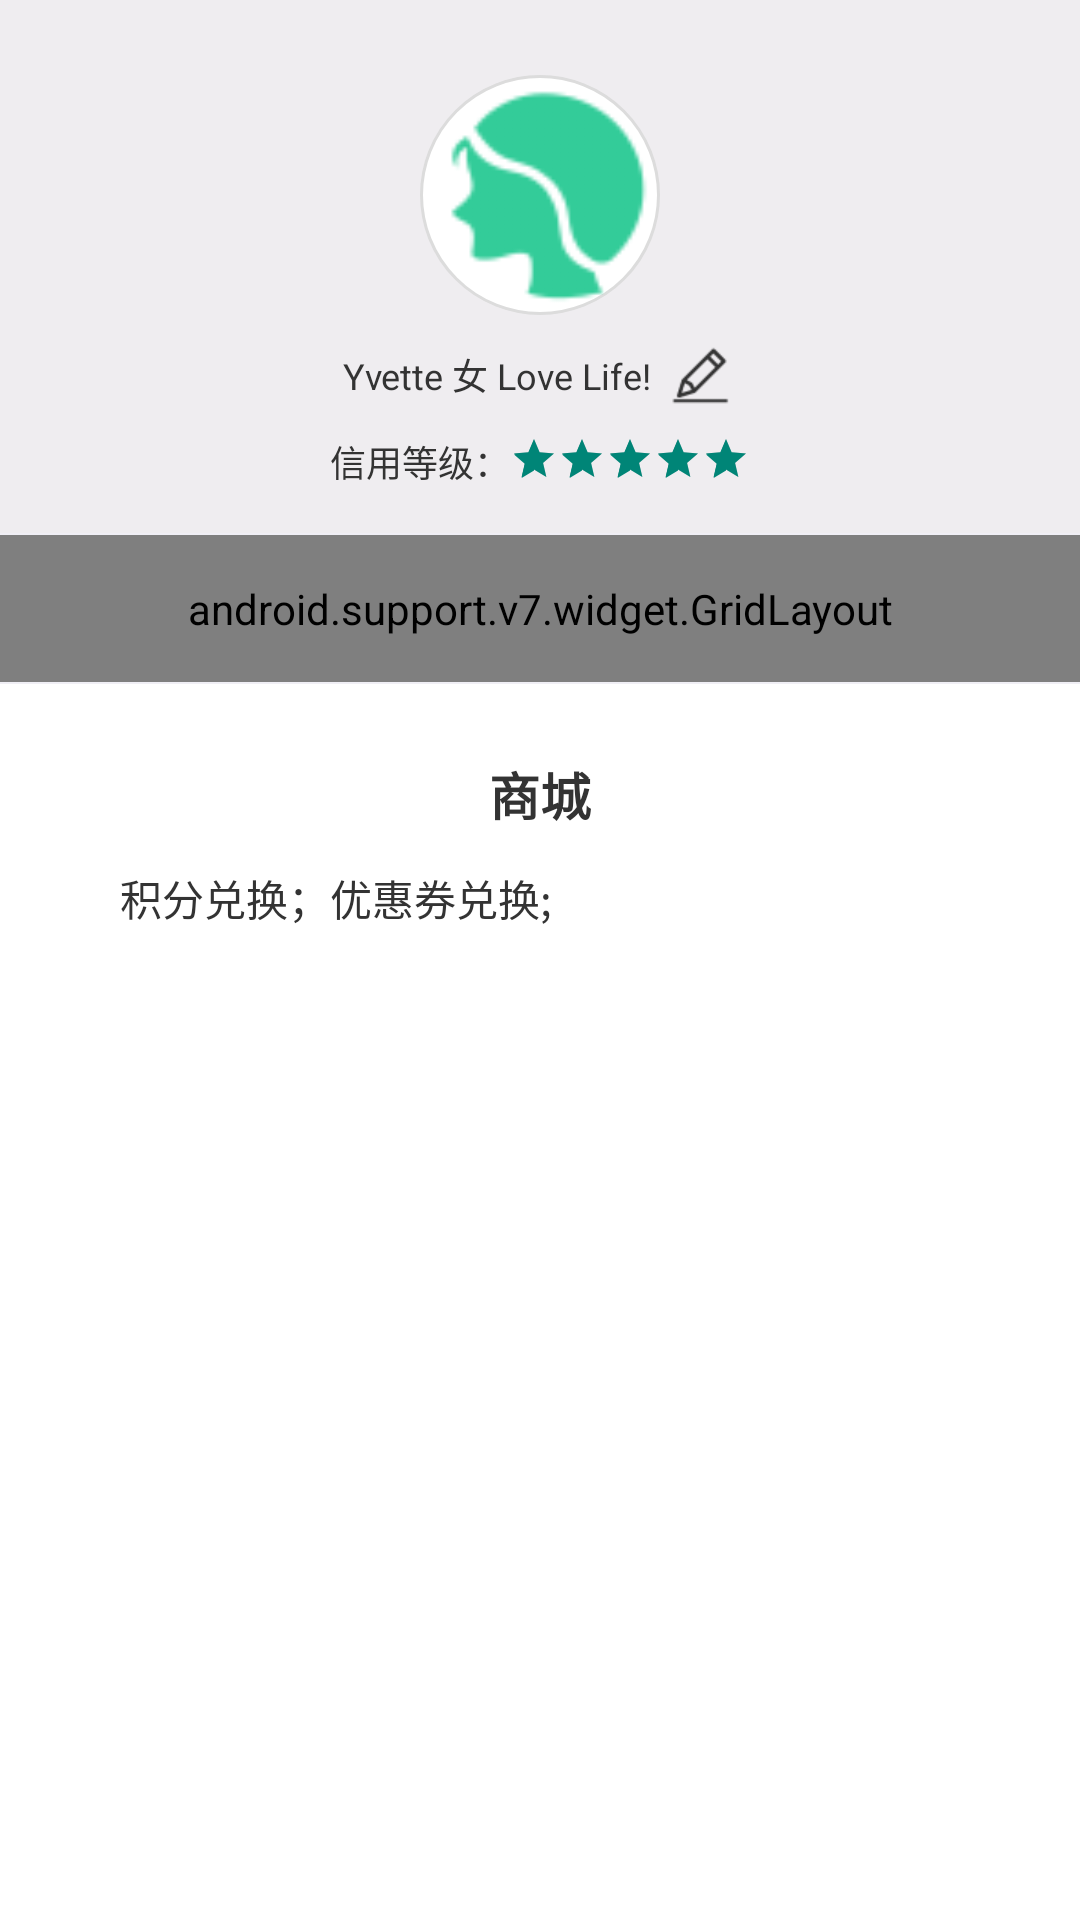

Layout XML and referenced resources for this Android screen:
<!-- AndroidManifest.xml: application theme AppTheme -->
<!-- res/layout/fragment_user_center.xml -->
<?xml version="1.0" encoding="utf-8"?>
<ScrollView xmlns:android="http://schemas.android.com/apk/res/android"
    android:layout_width="match_parent"
    android:layout_height="match_parent">

    <LinearLayout
        android:layout_width="match_parent"
        android:layout_height="match_parent"
        android:divider="@drawable/bg_horizontal_divide_line"
        android:orientation="vertical"
        android:showDividers="middle">

        <include layout="@layout/layout_user_info" />

        <include layout="@layout/layout_user_functional_zone" />

        <LinearLayout
            android:layout_width="match_parent"
            android:layout_height="wrap_content"
            android:orientation="vertical"
            android:paddingTop="24dp">

            <TextView
                style="@style/Text_333.24"
                android:layout_gravity="center_horizontal"
                android:text="商城"
                android:textSize="17sp"
                android:textStyle="bold" />

            <TextView
                style="@style/Text_333.24"
                android:layout_marginLeft="40dp"
                android:layout_marginTop="12dp"
                android:text="积分兑换；优惠券兑换;"
                android:textSize="14sp" />
        </LinearLayout>

    </LinearLayout>


</ScrollView>
<!-- res/layout/layout_user_info.xml (included above) -->
<?xml version="1.0" encoding="utf-8"?>
<LinearLayout xmlns:android="http://schemas.android.com/apk/res/android"
    android:layout_width="match_parent"
    android:layout_height="wrap_content"
    android:background="@color/color_efedf0"
    android:gravity="center_horizontal"
    android:orientation="vertical"
    android:paddingBottom="15dp"
    android:paddingTop="15dp">

    <ImageView
        android:layout_width="80dp"
        android:layout_height="80dp"
        android:layout_gravity="center_horizontal"
        android:layout_marginTop="10dp"
        android:background="@drawable/bg_user_head_pic"
        android:scaleType="centerCrop"
        android:src="@drawable/icon_portrait" />

    <TextView
        android:id="@+id/tv_user_name"
        style="@style/Text_333.24"
        android:layout_marginTop="8dp"
        android:drawablePadding="5dp"
        android:drawableRight="@drawable/icon_editor"
        android:text="Yvette 女 Love Life!" />

    <LinearLayout
        android:layout_width="wrap_content"
        android:layout_height="wrap_content"
        android:layout_marginTop="8dp"
        android:orientation="horizontal">

        <TextView
            android:id="@+id/tv_credit_rating"
            style="@style/Text_333.24"
            android:text="@string/msg_credit_rating" />

        <RatingBar
            style="@style/Base.Widget.AppCompat.RatingBar.Small"
            android:layout_width="wrap_content"
            android:layout_height="wrap_content"
            android:layout_toRightOf="@id/tv_credit_rating"
            android:isIndicator="true"
            android:numStars="5"
            android:rating="100" />
    </LinearLayout>


</LinearLayout>
<!-- res/layout/layout_user_functional_zone.xml (included above) -->
<?xml version="1.0" encoding="utf-8"?>
<android.support.v7.widget.GridLayout xmlns:android="http://schemas.android.com/apk/res/android"
    xmlns:app="http://schemas.android.com/apk/res-auto"
    android:layout_width="match_parent"
    android:layout_height="wrap_content"
    android:paddingBottom="15dp"
    android:paddingTop="15dp"
    app:columnCount="3"
    app:rowCount="2">

    <LinearLayout
        android:gravity="center"
        android:orientation="vertical"
        app:layout_columnWeight="1"
        app:layout_rowWeight="1">

        <ImageView
            android:layout_width="25dp"
            android:layout_height="25dp"
            android:src="@drawable/bg_user_function_zone" />

        <TextView
            style="@style/Text_333.24"
            android:layout_marginTop="8dp"
            android:drawableTop="@drawable/bg_user_function_zone"
            android:text="@string/msg_user_info" />
    </LinearLayout>

    <LinearLayout
        android:gravity="center"
        android:orientation="vertical"
        app:layout_columnWeight="1"
        app:layout_rowWeight="1">

        <ImageView
            android:layout_width="25dp"
            android:layout_height="25dp"
            android:src="@drawable/bg_user_function_zone" />

        <TextView
            style="@style/Text_333.24"
            android:layout_marginTop="8dp"
            android:drawableTop="@drawable/bg_user_function_zone"
            android:text="@string/msg_user_authentication" />
    </LinearLayout>

    <LinearLayout
        android:gravity="center"
        android:orientation="vertical"
        app:layout_columnWeight="1"
        app:layout_rowWeight="1">

        <ImageView
            android:layout_width="25dp"
            android:layout_height="25dp"
            android:src="@drawable/bg_user_function_zone" />

        <TextView
            style="@style/Text_333.24"
            android:layout_marginTop="8dp"
            android:drawableTop="@drawable/bg_user_function_zone"
            android:text="@string/msg_user_integration" />
    </LinearLayout>

    <LinearLayout
        android:layout_marginTop="24dp"
        android:gravity="center"
        android:orientation="vertical"
        app:layout_columnWeight="1"
        app:layout_rowWeight="1">

        <ImageView
            android:layout_width="25dp"
            android:layout_height="25dp"
            android:src="@drawable/bg_user_function_zone" />

        <TextView
            style="@style/Text_333.24"
            android:layout_marginTop="8dp"
            android:drawableTop="@drawable/bg_user_function_zone"
            android:text="@string/msg_expressage_history" />
    </LinearLayout>

    <LinearLayout
        android:layout_marginTop="24dp"
        android:gravity="center"
        android:orientation="vertical"
        app:layout_columnWeight="1"
        app:layout_rowWeight="1">

        <ImageView
            android:layout_width="25dp"
            android:layout_height="25dp"
            android:src="@drawable/bg_user_function_zone" />

        <TextView
            style="@style/Text_333.24"
            android:layout_marginTop="8dp"
            android:drawableTop="@drawable/bg_user_function_zone"
            android:text="@string/msg_user_evaluation" />
    </LinearLayout>

    <LinearLayout
        android:layout_marginTop="24dp"
        android:gravity="center"
        android:orientation="vertical"
        app:layout_columnWeight="1"
        app:layout_rowWeight="1">

        <ImageView
            android:layout_width="25dp"
            android:layout_height="25dp"
            android:src="@drawable/bg_user_function_zone" />

        <TextView
            style="@style/Text_333.24"
            android:layout_marginTop="8dp"
            android:drawableTop="@drawable/bg_user_function_zone"
            android:text="@string/msg_user_wallet" />
    </LinearLayout>

</android.support.v7.widget.GridLayout>
<!-- resources referenced by this layout -->
<resources>
  <color name="color_efedf0">#EFEDF0</color>
  <!-- drawable bg_horizontal_divide_line (drawable) -->
  <?xml version="1.0" encoding="utf-8"?>
  <shape xmlns:android="http://schemas.android.com/apk/res/android">
  
      <size android:height="0.5dp"/>
      <solid android:color="@color/color_f0eff5"/>
  
  </shape>
  <!-- drawable bg_user_head_pic (drawable) -->
  <?xml version="1.0" encoding="utf-8"?>
  <shape xmlns:android="http://schemas.android.com/apk/res/android"
      android:shape="oval">
  
      <solid android:color="@color/color_white" />
  
      <padding
          android:bottom="1dp"
          android:left="1dp"
          android:right="1dp"
          android:top="1dp" />
  
      <stroke
          android:width="1dp"
          android:color="@color/color_dcdcdc" />
  
  </shape>
  <!-- drawable icon_editor: png bitmap (drawable-xhdpi, 817 bytes) -->
  <!-- drawable icon_portrait: png bitmap (drawable-xhdpi, 4050 bytes) -->
  <string name="msg_credit_rating">信用等级：</string>
  <string name="msg_expressage_history">代领历史</string>
  <string name="msg_user_authentication">身份认证</string>
  <string name="msg_user_evaluation">我的评价</string>
  <string name="msg_user_info">个人信息</string>
  <string name="msg_user_integration">我的积分</string>
  <string name="msg_user_wallet">我的钱包</string>
  <style name="Text_333.24" parent="Text_333">
          <item name="android:textSize">12sp</item>
      </style>
  <style name="AppTheme" parent="AppBaseTheme">
          
          <item name="windowActionBar">false</item>
          <item name="windowNoTitle">true</item>
          <item name="android:windowBackground">@color/color_white</item>
          <item name="android:windowContentOverlay">@null</item>
      </style>
  <color name="color_f0eff5">#f0eff5</color>
  <color name="color_white">#ffffff</color>
  <color name="color_dcdcdc">#dcdcdc</color>
  <style name="Text_333">
          <item name="android:layout_width">wrap_content</item>
          <item name="android:layout_height">wrap_content</item>
          <item name="android:gravity">center</item>
          <item name="android:textColor">#333333</item>
      </style>
  <style name="AppBaseTheme" parent="Theme.AppCompat.Light">
          
      </style>
</resources>
